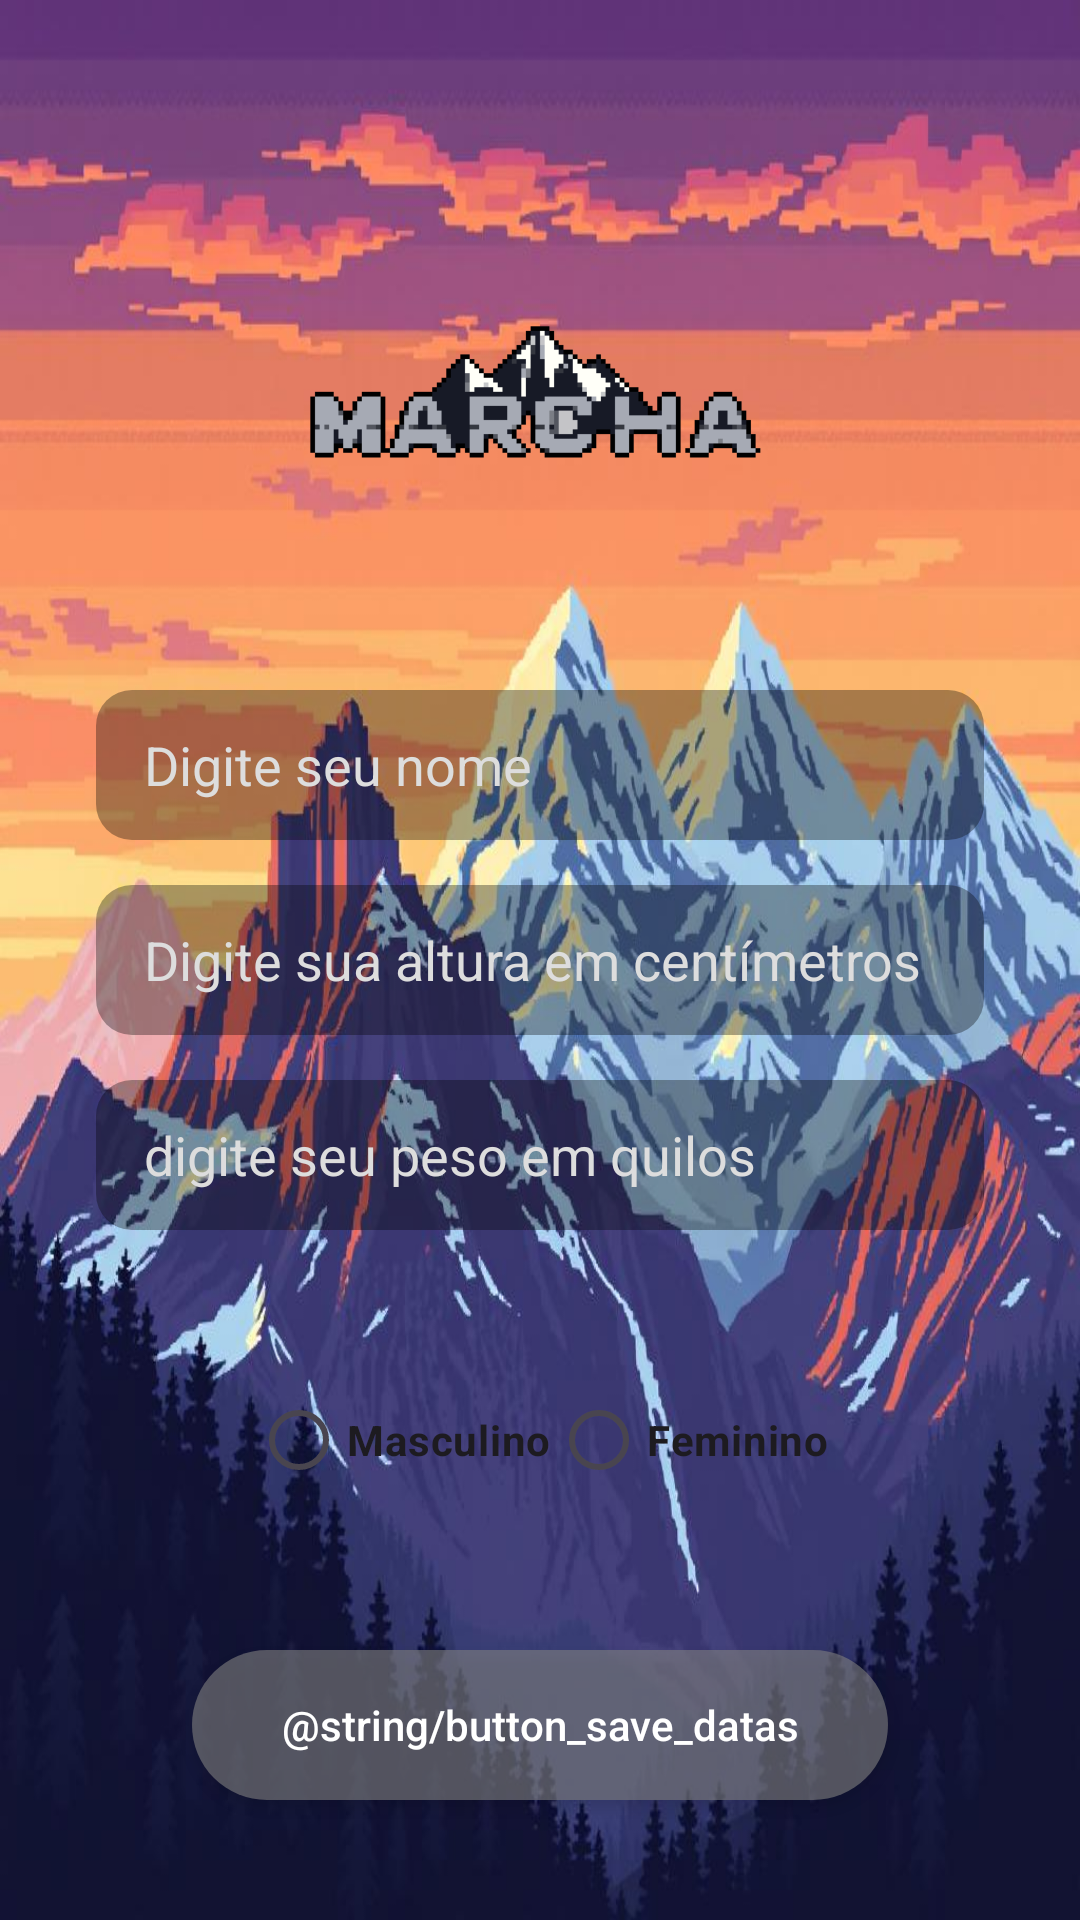

Write the Android layout XML for this screen, with the resource values it uses.
<!-- AndroidManifest.xml: application theme Theme.MarchaProject -->
<!-- res/layout/activity_profile.xml -->
<?xml version="1.0" encoding="utf-8"?>
<androidx.constraintlayout.widget.ConstraintLayout xmlns:android="http://schemas.android.com/apk/res/android"
    xmlns:app="http://schemas.android.com/apk/res-auto"
    xmlns:tools="http://schemas.android.com/tools"
    android:id="@+id/main"
    android:layout_width="match_parent"
    android:layout_height="match_parent"
    tools:context=".ProfileActivity"
    android:background="@drawable/pixel_montain">

    <ImageView
        android:id="@+id/logo_image"
        android:layout_width="200dp"
        android:layout_height="200dp"
        android:layout_marginTop="40dp"
        android:src="@drawable/logo"
        app:layout_constraintTop_toTopOf="parent"
        app:layout_constraintStart_toStartOf="parent"
        app:layout_constraintEnd_toEndOf="parent" />

    <EditText
        android:id="@+id/editText_name"
        android:layout_width="0dp"
        android:layout_height="50dp"
        android:hint="@string/hint_name"
        android:background="@drawable/edit_text_background"
        android:paddingHorizontal="16dp"
        android:textColorHint="#DDDDDD"
        android:textColor="#FFFFFF"
        android:inputType="textPassword"
        android:layout_marginHorizontal="32dp"
        app:layout_constraintStart_toStartOf="parent"
        app:layout_constraintEnd_toEndOf="parent"
        app:layout_constraintBottom_toTopOf="@id/editText_height"
        android:layout_marginBottom="15dp"/>

    <EditText
        android:id="@+id/editText_height"
        android:layout_width="0dp"
        android:layout_height="50dp"
        android:hint="@string/hint_height"
        android:background="@drawable/edit_text_background"
        android:paddingHorizontal="16dp"
        android:textColorHint="#DDDDDD"
        android:textColor="#FFFFFF"
        android:layout_marginHorizontal="32dp"
        app:layout_constraintStart_toStartOf="parent"
        app:layout_constraintEnd_toEndOf="parent"
        app:layout_constraintTop_toTopOf="parent"
        app:layout_constraintBottom_toBottomOf="parent"
        android:inputType="number"/>

    <EditText
        android:id="@+id/editText_weight"
        android:layout_width="0dp"
        android:layout_height="50dp"
        android:hint="@string/hint_weight"
        android:background="@drawable/edit_text_background"
        android:paddingHorizontal="16dp"
        android:textColorHint="#DDDDDD"
        android:textColor="#FFFFFF"
        android:layout_marginHorizontal="32dp"
        app:layout_constraintStart_toStartOf="parent"
        app:layout_constraintEnd_toEndOf="parent"
        app:layout_constraintTop_toBottomOf="@+id/editText_height"
        android:inputType="numberDecimal"
        android:layout_marginTop="15dp"/>

    <RadioGroup
        android:id="@+id/radioGroupSex"
        android:layout_width="wrap_content"
        android:layout_height="wrap_content"
        android:orientation="horizontal"
        app:layout_constraintStart_toStartOf="parent"
        app:layout_constraintEnd_toEndOf="parent"
        app:layout_constraintTop_toBottomOf="@+id/editText_weight"
        app:layout_constraintBottom_toTopOf="@id/button_register">

        <RadioButton
            android:id="@+id/radioMasculine"
            android:layout_width="wrap_content"
            android:layout_height="wrap_content"
            android:text="Masculino"
            android:textStyle="bold"/>

        <RadioButton
            android:id="@+id/radioFeminine"
            android:layout_width="wrap_content"
            android:layout_height="wrap_content"
            android:text="Feminino"
            android:textStyle="bold"/>
    </RadioGroup>

    <Button
        android:id="@+id/button_register"
        android:layout_width="0dp"
        android:layout_height="50dp"
        android:text="@string/button_save_datas"
        android:textAllCaps="false"
        android:textColor="#FFFFFF"
        android:background="@drawable/button_background"
        android:layout_marginHorizontal="64dp"
        app:layout_constraintStart_toStartOf="parent"
        app:layout_constraintEnd_toEndOf="parent"
        app:layout_constraintBottom_toBottomOf="parent"
        android:layout_marginBottom="40dp"/>

</androidx.constraintlayout.widget.ConstraintLayout>
<!-- resources referenced by this layout -->
<resources>
  <!-- drawable button_background (drawable) -->
  <?xml version="1.0" encoding="utf-8"?>
  <shape xmlns:android="http://schemas.android.com/apk/res/android" android:shape="rectangle">
      <solid android:color="#99808080"/>
      <corners android:radius="25dp"/>
  </shape>
  <!-- drawable edit_text_background (drawable) -->
  <?xml version="1.0" encoding="utf-8"?>
  <shape xmlns:android="http://schemas.android.com/apk/res/android" android:shape="rectangle">
      <solid android:color="#55000000" /> 
      <corners android:radius="12dp"/>    
  </shape>
  <!-- drawable logo: png bitmap (drawable, 2807 bytes) -->
  <!-- drawable pixel_montain (drawable) -->
  <?xml version="1.0" encoding="utf-8"?>
  <bitmap xmlns:android="http://schemas.android.com/apk/res/android"
      android:src="@drawable/montanha_pixel"
      android:tileMode="disabled"
      android:gravity="fill"/>
  <string name="hint_height">Digite sua altura em centímetros</string>
  <string name="hint_name">Digite seu nome</string>
  <string name="hint_weight">digite seu peso em quilos</string>
  <style name="Theme.MarchaProject" parent="Base.Theme.MarchaProject" />
  <!-- drawable montanha_pixel: jpeg bitmap (drawable, 100750 bytes) -->
  <style name="Base.Theme.MarchaProject" parent="Theme.Material3.DayNight.NoActionBar">
          
          
      </style>
</resources>
